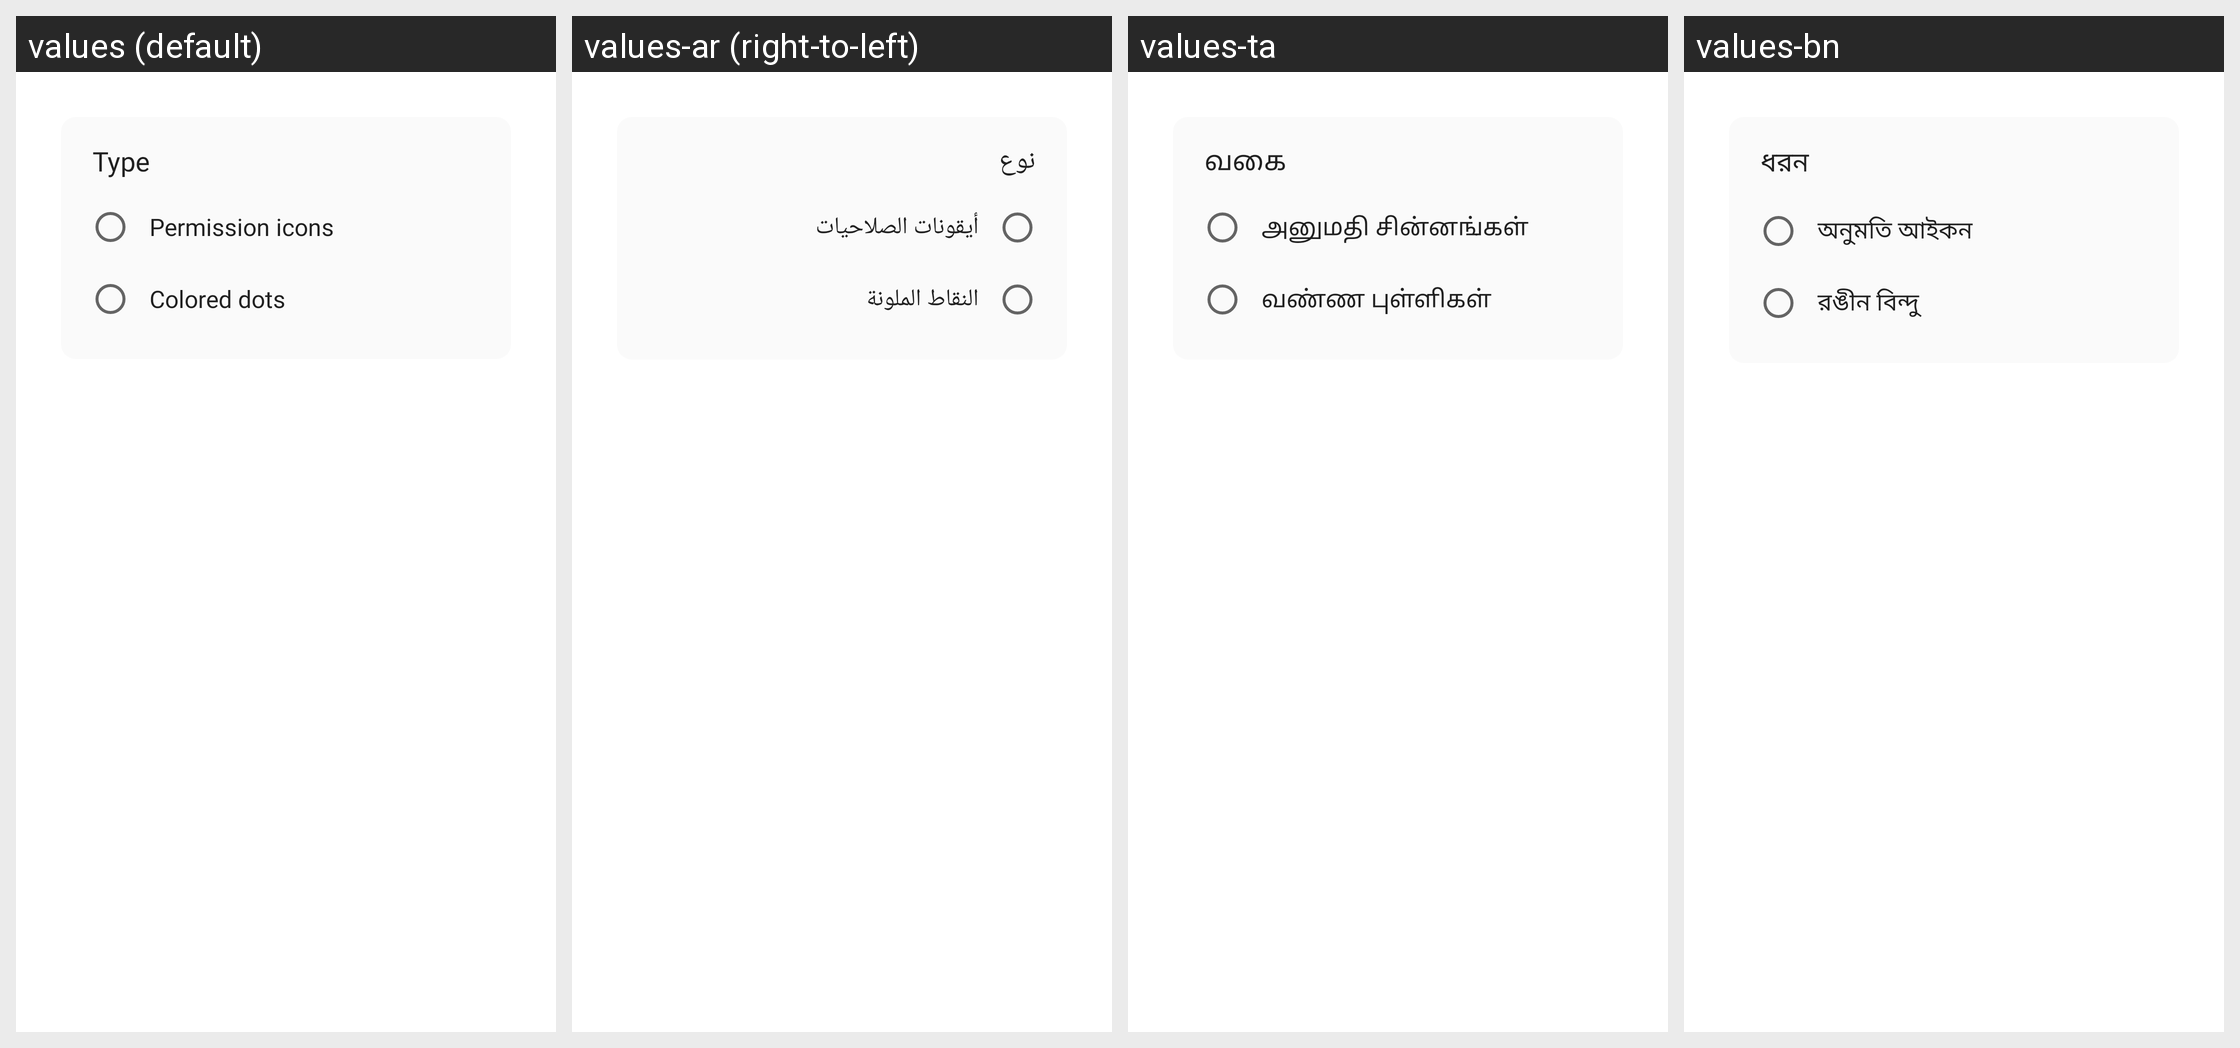

Translations of the strings shown on this Android screen, per locale in the grid:
Android screen res/layout/dialog_indicator_type.xml rendered under 4 locales, left to right: values (default), values-ar (right-to-left), values-ta, values-bn. Device: Nexus 5 (rendered at 1080×1920; each locale shown at half size, 540×960, under a caption strip naming it); theme AppTheme.
Other locales in the repository, not shown: values-cs, values-de, values-es, values-fr, values-it, values-ja, values-pl, values-pt, values-ro, values-ru, values-tr.
Strings drawn on this screen, with the default value and each locale's value (text and hints the layout hard-codes, and strings that could not be matched under every locale, appear in the picture but are not listed):

dots_custom_type
  values: Type
  values-ar: نوع
  values-ta: வகை
  values-bn: ধরন

dots_custom_type_icon
  values: Permission icons
  values-ar: أيقونات الصلاحيات
  values-ta: அனுமதி சின்னங்கள்
  values-bn: অনুমতি আইকন

dots_custom_type_dot
  values: Colored dots
  values-ar: النقاط الملونة
  values-ta: வண்ண புள்ளிகள்
  values-bn: রঙীন বিন্দু
